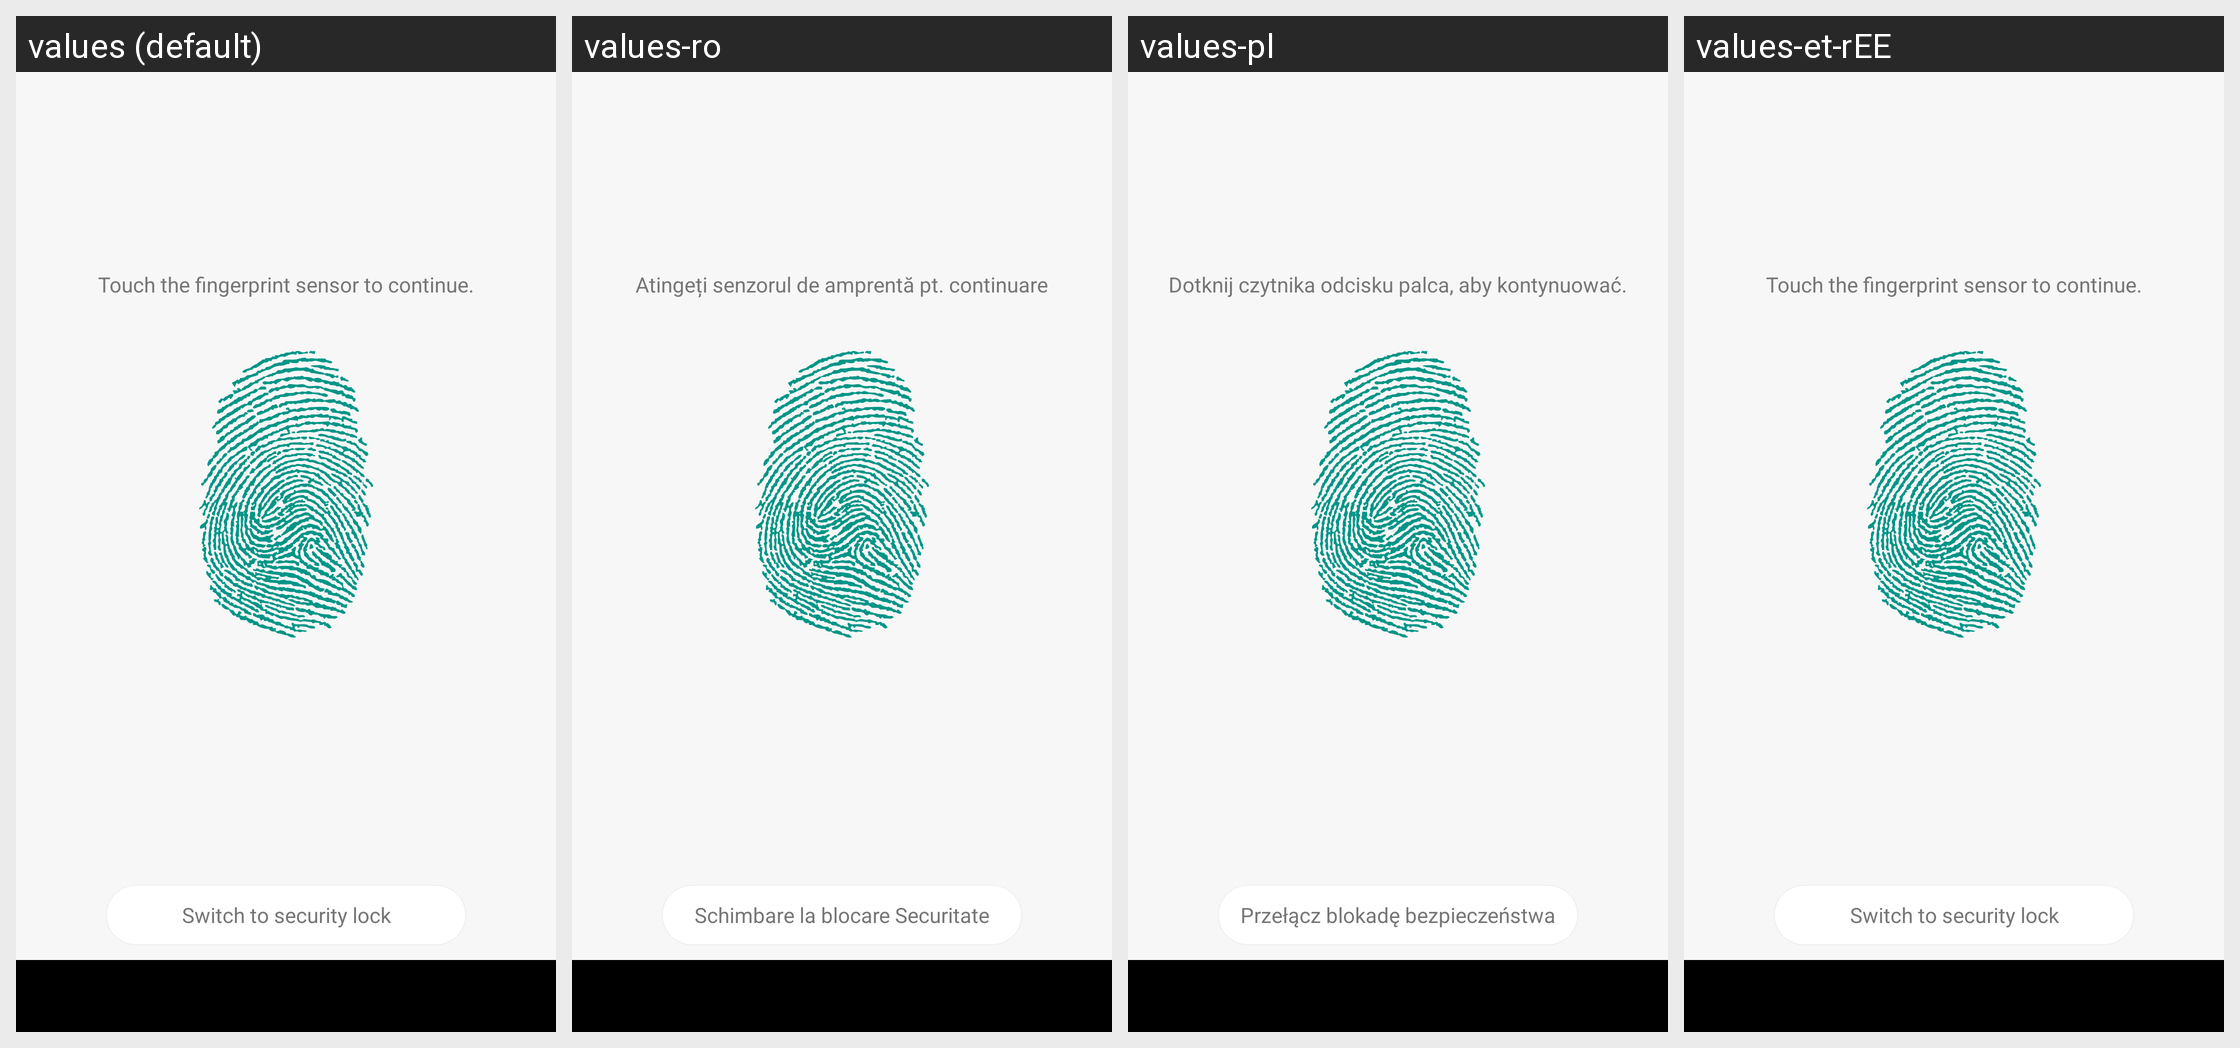

Strings drawn on this Android screen and how each of the app's shown locales translates them:
Android screen res/layout/applock_lock_fp_view.xml rendered under 4 locales, left to right: values (default), values-ro, values-pl, values-et-rEE. Device: Nexus 5 (rendered at 1080×1920; each locale shown at half size, 540×960, under a caption strip naming it); theme AppTheme.
Other locales in the repository, not shown: values-cs, values-es, values-es-rUS, values-hu, values-lt, values-lv, values-sk, values-zh-rCN.
Strings drawn on this screen, with the default value and each locale's value (text and hints the layout hard-codes, and strings that could not be matched under every locale, appear in the picture but are not listed):

lockpassword_confirm_your_fp_generic
  values: Touch the fingerprint sensor to continue.
  values-ro: Atingeți senzorul de amprentă pt. continuare
  values-pl: Dotknij czytnika odcisku palca, aby kontynuować.
  values-et-rEE: Touch the fingerprint sensor to continue.  [not translated; the default value is used]

lockpassword_switch
  values: Switch to security lock
  values-ro: Schimbare la blocare Securitate
  values-pl: Przełącz blokadę bezpieczeństwa
  values-et-rEE: Switch to security lock  [not translated; the default value is used]
